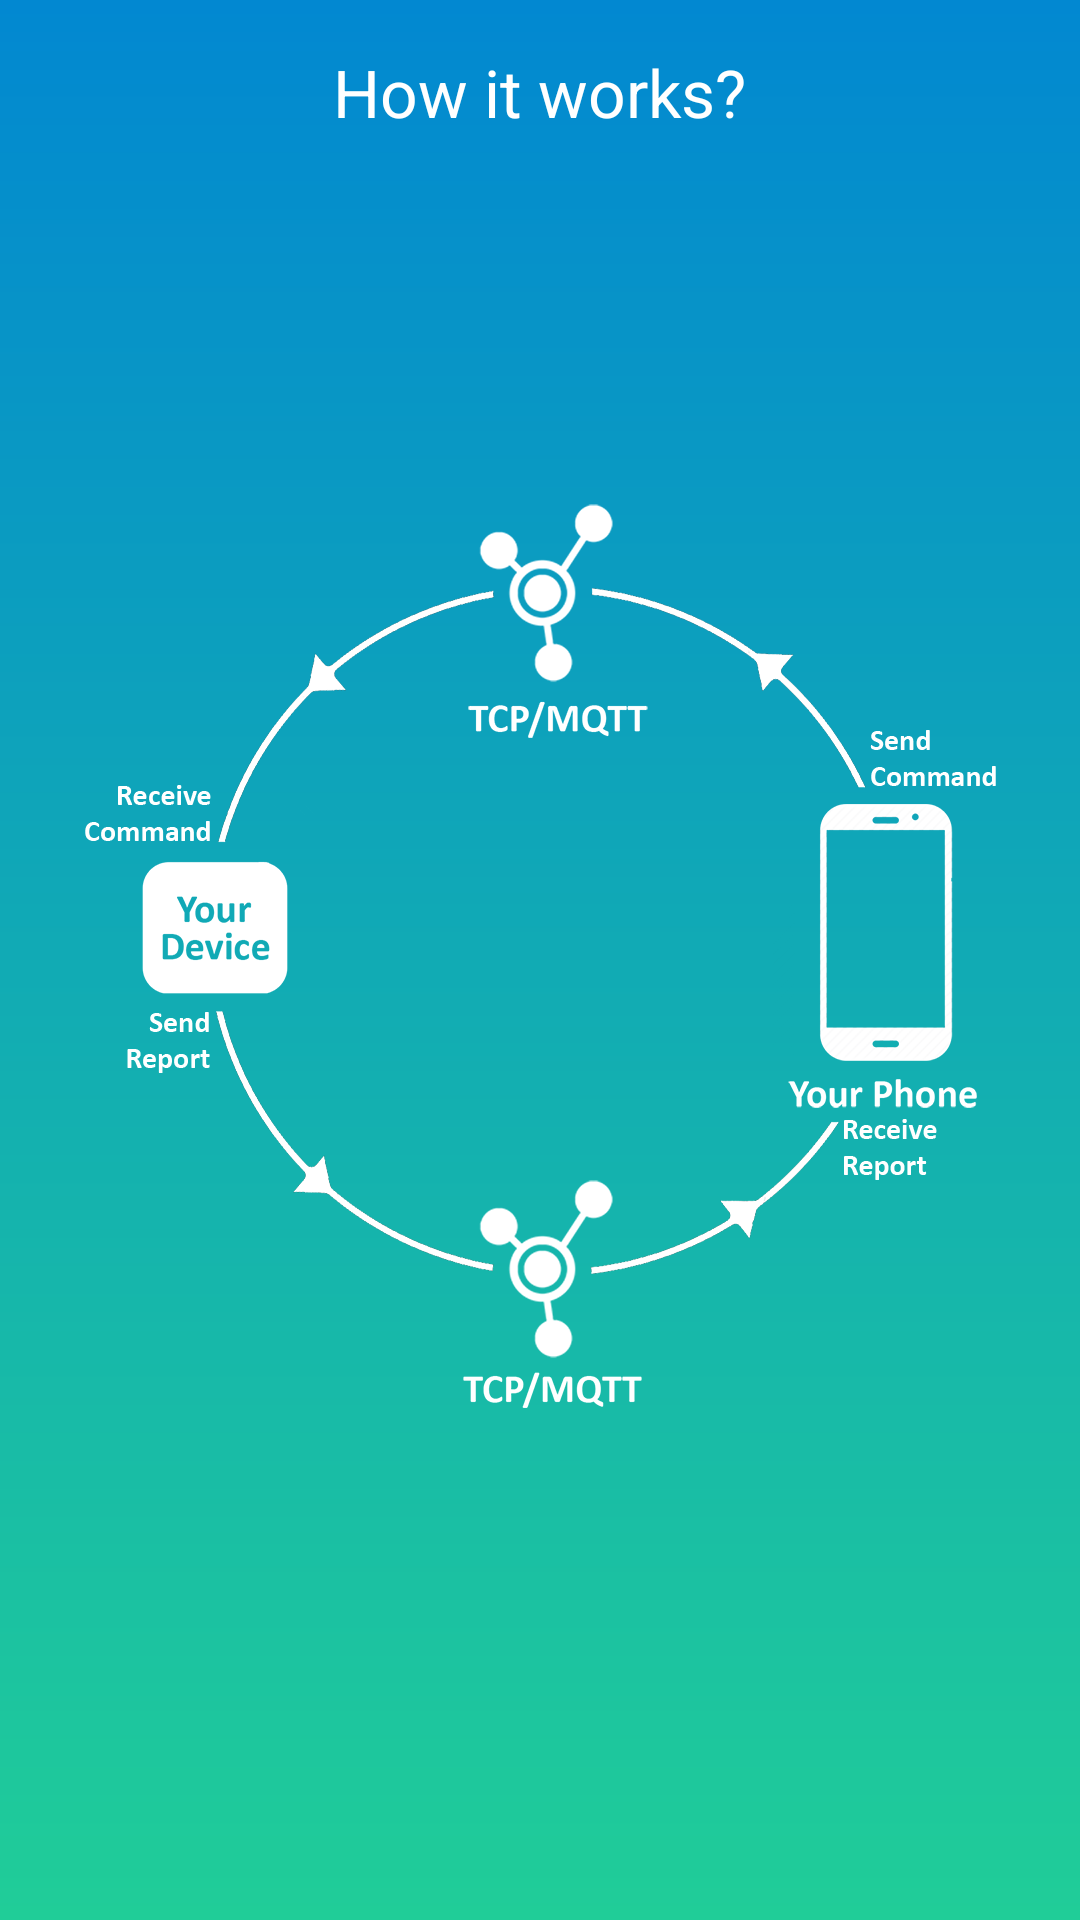

Here is an Android app screen rendered from its layout file. Give the layout XML and the strings, colors and styles it references.
<!-- AndroidManifest.xml: application theme AppTheme -->
<!-- res/layout/activity_how_it_works.xml -->
<?xml version="1.0" encoding="utf-8"?>

<RelativeLayout xmlns:android="http://schemas.android.com/apk/res/android"
    xmlns:tools="http://schemas.android.com/tools"
    android:layout_width="match_parent"
    android:layout_height="match_parent"
    tools:context="voidream.vcontroller.HowItWorks"
    android:background="@drawable/background_splash_screen">

    <ImageView
        android:layout_width="wrap_content"
        android:layout_height="wrap_content"
        android:id="@+id/imageView7"
        android:layout_centerVertical="true"
        android:layout_centerHorizontal="true"
        android:src="@drawable/how_it_works" />

    <TextView
        android:layout_width="wrap_content"
        android:layout_height="wrap_content"
        android:text="@string/how_it_works"
        android:id="@+id/textView72"
        android:layout_alignParentTop="true"
        android:layout_centerHorizontal="true"
        android:textColor="@android:color/white"
        android:textSize="22sp"
        android:layout_marginTop="16dp" />
</RelativeLayout>
<!-- resources referenced by this layout -->
<resources>
  <!-- drawable background_splash_screen (drawable) -->
  <?xml version="1.0" encoding="utf-8"?>
  
  <shape xmlns:android="http://schemas.android.com/apk/res/android" android:shape="rectangle">
      <gradient android:angle="90"
          android:endColor="@color/color_main_2"
          android:startColor="@color/color_main_4"/>
  </shape>
  <!-- drawable how_it_works: png bitmap (drawable-hdpi, 48422 bytes) -->
  <string name="how_it_works">How it works?</string>
  <style name="AppTheme" parent="AppBaseTheme">
          <item name="android:windowBackground">@color/background_window</item>
          <item name="android:actionBarStyle">@style/ActionBarStyle</item>
          <item name="android:textColor">@android:color/white</item>
          <item name="colorPrimary">@android:color/white</item>
          <item name="colorPrimaryDark">@android:color/white</item>
          <item name="colorAccent">@android:color/white</item>
          <item name="android:textColorPrimary">@android:color/black</item>
          <item name="android:textColorPrimaryInverse">@android:color/white</item>
      </style>
  <color name="color_main_2">#0288D1</color>
  <color name="color_main_4">#20cd98</color>
  <style name="AppBaseTheme" parent="android:Theme.Light" />
  <color name="background_window">#FFFFFF</color>
  <style name="ActionBarStyle" parent="@android:style/Widget.Holo.Light.ActionBar.Solid.Inverse">
          <item name="android:title">VController</item>
          <item name="android:background">@color/color_main_2</item>
      </style>
</resources>
